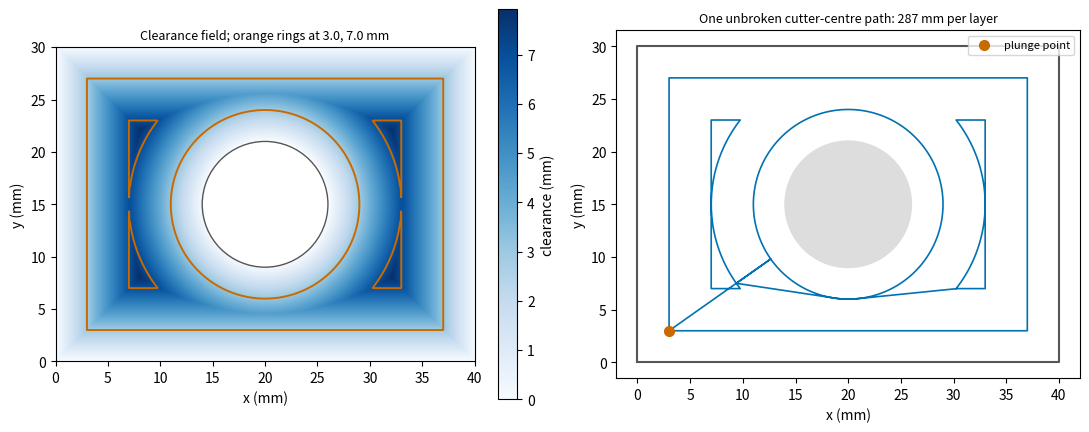
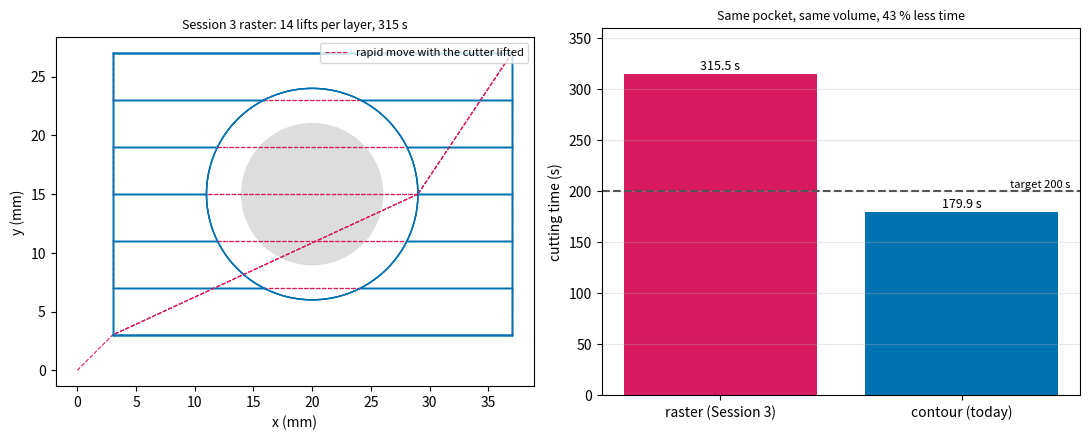
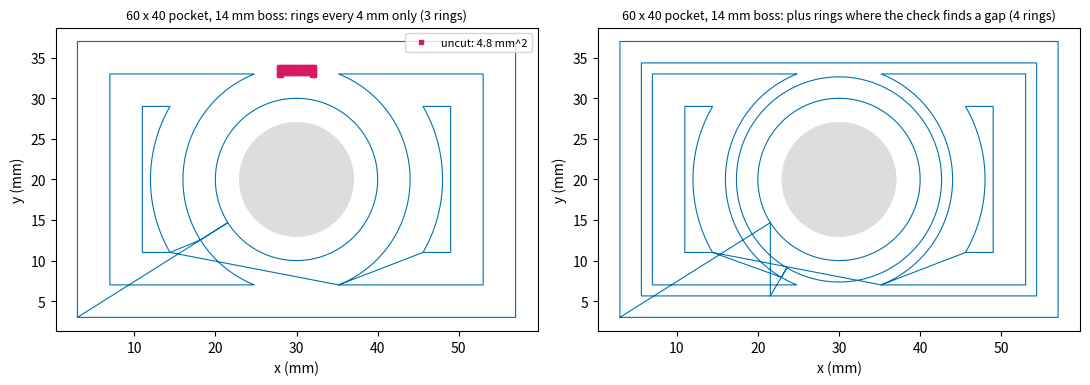
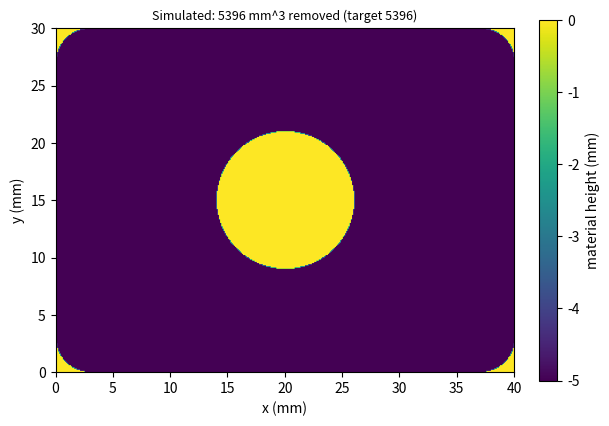

The script that saved these images, in order:
"""Session 5 (Level 3): a contour-parallel pocket with a round boss, in one unbroken cut.

Educational toolpath geometry only. Real machining needs trained operators,
machine-specific post-processing and safety checks. Feeds and speeds here are
teaching numbers, not recommended cutting conditions.

Run:  python start.py 5
"""
# %% [markdown]
# # Session 5: a pocket with a boss, cut without lifting the cutter
# **A. Real-world problem.** The Session 3 program for a 40 x 30 mm pocket with a 12 mm boss
# lifts the cutter 25 times per layer: every row that meets the boss is cut in two pieces,
# and each piece is a lift, a rapid move and a plunge. It needs 315.5 s. A contour-parallel
# path follows the walls and the boss at a steady distance, so it can be one unbroken cut.
# The hard part is the join: as the rings move inward they touch the boss's ring, split into
# two crescents at the narrow neck and finally shrink to four points. Today we build that
# path from the *clearance field* (how far the cutter centre is from the nearest wall or
# boss), cut it with straight moves and arcs (G1, G2), and check time and volume.
#
# **Plan.** (1) the clearance field and the largest clearance, (2) one ring (level set) as
# lines and arcs, (3) rings that split, as a tree of loops, (4) joining the loops without a
# lift, (5) G-code with arcs, simulation and the comparison with the raster program,
# (6) failure cases.

# %%
import math
import pathlib
import re

import numpy as np

# where figures are saved (works as a script and in Jupyter/Colab)
OUT = (pathlib.Path(__file__).resolve().parent if "__file__" in globals() else pathlib.Path(".")) / "out"


# %% [markdown]
# ## Step 0: the pieces from Session 3, unchanged
# `HeightMap`, the raster program `boss_pocket_gcode` (our baseline), the G-code reader (it
# already understands G2 and G3 arcs), the time and simulation helpers and the analytic volume.

# %%
class HeightMap:
    def __init__(self, x0, x1, y0, y1, res):
        self.x0, self.y0, self.res = x0, y0, res
        self.nx, self.ny = int(round((x1 - x0) / res)), int(round((y1 - y0) / res))
        self.xc = x0 + (np.arange(self.nx) + 0.5) * res      # cell centres
        self.yc = y0 + (np.arange(self.ny) + 0.5) * res
        self.h = np.zeros((self.ny, self.nx))

    def stamp(self, x, y, z, r, ball=False):
        res = self.res
        i0, i1 = max(0, int((x - r - self.x0) / res) - 1), min(self.nx, int((x + r - self.x0) / res) + 2)
        j0, j1 = max(0, int((y - r - self.y0) / res) - 1), min(self.ny, int((y + r - self.y0) / res) + 2)
        if i0 >= i1 or j0 >= j1:
            return
        d2 = (self.xc[None, i0:i1] - x) ** 2 + (self.yc[j0:j1, None] - y) ** 2
        inside = d2 <= r * r
        surf = z + r - np.sqrt(np.maximum(r * r - d2, 0.0)) if ball else np.full(d2.shape, float(z))
        view = self.h[j0:j1, i0:i1]
        np.minimum(view, np.where(inside, surf, np.inf), out=view)

    def cut_polyline(self, pts, z, r, ball=False):
        """Sweep the cutter along a polyline at constant tip height z."""
        pts = np.asarray(pts, dtype=float)
        for a, b in zip(pts[:-1], pts[1:]):
            n = max(1, int(np.ceil(np.linalg.norm(b - a) / self.res)))
            for t in np.linspace(0.0, 1.0, n + 1):
                self.stamp(*(a + t * (b - a)), z, r, ball)

    def removed_volume(self):
        """Volume of removed material in mm^3."""
        return float(-self.h.sum() * self.res ** 2)

    def removed_area(self, floor=-1e-9):
        """Footprint area (mm^2) of cells cut at all."""
        return float((self.h < floor).sum() * self.res ** 2)


def n_lines(span, s):
    """Lines needed to cover a span with spacing at most s (end lines included)."""
    return math.ceil(span / s - 1e-9) + 1


def corner_leftover(r):
    """Total leftover area (mm^2) in the four inside corners of a rectangular pocket."""
    return 4 * r * r * (1 - math.pi / 4)


def boss_pocket_gcode(w, h, depth, d, doc, s, feed, plunge, boss_c, boss_d, lift=1.0):
    r, R = d / 2, boss_d / 2 + d / 2
    layers = math.ceil(depth / doc - 1e-9)
    dz = depth / layers
    n = n_lines(h - d, s)
    ys = np.linspace(r, h - r, n)
    f = lambda v: f"{v:.3f}".rstrip("0").rstrip(".")
    out = ["G21", "G90", f"G0 Z{f(lift)}"]
    for k in range(1, layers + 1):
        z = -k * dz
        for j, y in enumerate(ys):
            dy = y - boss_c[1]
            if abs(dy) < R - 1e-9:
                half = math.sqrt(R * R - dy * dy)
                segs = [(r, boss_c[0] - half), (boss_c[0] + half, w - r)]
            else:
                segs = [(r, w - r)]
            if j % 2 == 1:
                segs = [(b, a) for a, b in reversed(segs)]
            for a, b in segs:
                out += [f"G0 X{f(a)} Y{f(y)}", f"G1 Z{f(z)} F{f(plunge)}", f"G1 X{f(b)} F{f(feed)}", f"G0 Z{f(lift)}"]
        out += [f"G0 X{f(boss_c[0] + R)} Y{f(boss_c[1])}", f"G1 Z{f(z)} F{f(plunge)}",
                f"G3 X{f(boss_c[0] + R)} Y{f(boss_c[1])} I{f(-R)} J0 F{f(feed)}", f"G0 Z{f(lift)}"]
        # wall pass: one lap round the pocket outline, which removes the scallops at the line ends
        out += [f"G0 X{f(r)} Y{f(r)}", f"G1 Z{f(z)} F{f(plunge)}", f"G1 X{f(w - r)} F{f(feed)}",
                f"G1 Y{f(h - r)}", f"G1 X{f(r)}", f"G1 Y{f(r)}", f"G0 Z{f(lift)}"]
    out.append("G0 Z5")
    return "\n".join(out) + "\n"


TOKEN = re.compile(r"([GXYZIJF])(-?[0-9]*\.?[0-9]+)")


def read_moves(text):
    """Parse G0/G1/G3 text (modal) into dicts with kind, start, end, centre offsets, feed."""
    x = y = z = 0.0
    kind, feed, moves = "G0", 0.0, []
    for line in text.splitlines():
        t = {k: float(v) for k, v in TOKEN.findall(line.split("(")[0].upper())}
        if "G" in t and int(t["G"]) in (0, 1, 2, 3):
            kind = f"G{int(t['G'])}"
        feed = t.get("F", feed)
        if not ({"X", "Y", "Z"} & set(t)):
            continue
        nx_, ny_, nz_ = t.get("X", x), t.get("Y", y), t.get("Z", z)
        moves.append({"kind": kind, "a": (x, y, z), "b": (nx_, ny_, nz_), "ij": (t.get("I", 0.0), t.get("J", 0.0)), "f": feed})
        x, y, z = nx_, ny_, nz_
    return moves


def move_points(m, step):
    """Sample points (x, y, z) along a parsed move."""
    a, b = np.array(m["a"]), np.array(m["b"])
    if m["kind"] in ("G2", "G3"):
        c = a[:2] + np.array(m["ij"])
        rad = float(np.hypot(*(a[:2] - c)))
        a0, a1 = math.atan2(*(a[1::-1] - c[1::-1])), math.atan2(*(b[1::-1] - c[1::-1]))
        sw = (a1 - a0) % (2 * math.pi) if m["kind"] == "G3" else (a0 - a1) % (2 * math.pi)
        if sw < 1e-12 and np.allclose(a[:2], b[:2]):
            sw = 2 * math.pi
        n = max(1, int(math.ceil(rad * sw / step)))
        sgn = 1.0 if m["kind"] == "G3" else -1.0
        u = np.linspace(0.0, 1.0, n + 1)
        ang = a0 + sgn * sw * u
        return np.stack([c[0] + rad * np.cos(ang), c[1] + rad * np.sin(ang), a[2] + (b[2] - a[2]) * u], axis=1)
    n = max(1, int(math.ceil(np.linalg.norm(b - a) / step)))
    u = np.linspace(0.0, 1.0, n + 1)[:, None]
    return a + u * (b - a)


def moves_length(moves, kinds=("G1", "G2", "G3")):
    total = 0.0
    for m in moves:
        if m["kind"] in kinds:
            pts = move_points(m, 0.02)
            total += float(np.linalg.norm(np.diff(pts, axis=0), axis=1).sum())
    return total


def gcode_time_s(moves, rapid_rate=3000.0):
    t = 0.0
    for m in moves:
        rate = rapid_rate if m["kind"] == "G0" else m["f"]
        pts = move_points(m, 0.02)
        t += float(np.linalg.norm(np.diff(pts, axis=0), axis=1).sum()) / rate * 60.0
    return t


def simulate_moves(hm, moves, r):
    """Cut the height-map with every cutting move of a parsed program."""
    for m in moves:
        if m["kind"] == "G0":
            continue
        for x, y, z in move_points(m, hm.res):
            hm.stamp(x, y, z, r)
    return hm


def boss_expected_volume(w, h, depth, d, boss_d):
    """Analytic target: pocket minus boss minus four corner leftovers, times depth (mm^3)."""
    return (w * h - math.pi * (boss_d / 2) ** 2 - corner_leftover(d / 2)) * depth


# %% [markdown]
# ## Step 1: the clearance field
# The cutter centre may stand at (x, y) only if the whole cutter fits: it must be at least r
# from every wall and at least (boss radius + r) from the boss centre. Define the **clearance**
# phi(x, y) = min(x, w - x, y, h - y, distance to the boss centre - boss radius): the distance
# from the point to the nearest wall or to the boss. The centre may stand where phi >= r.
# The set phi = l (a *level set*) is a closed curve: the cutter centre path that stays exactly
# l away from everything. The first ring is l = r (the cutter touches the walls). Rings farther
# in have bigger l, until l reaches the **largest clearance** rho_max, the radius of the
# biggest circle that fits in the pocket without touching the boss.

# %%
def clearance(x, y, w, h, boss_c, boss_r):
    """Distance from (x, y) to the nearest wall or to the boss surface (mm)."""
    return min(x, w - x, y, h - y, math.hypot(x - boss_c[0], y - boss_c[1]) - boss_r)


def check_setup(w, h, boss_c, boss_d, d, s):
    """Refuse set-ups that have no pocket path (see Step 6)."""
    if min(w, h, d, s, boss_d) <= 0:
        raise ValueError("sizes, cutter diameter and stepover must be positive")
    if s > d + 1e-12:
        raise ValueError(f"stepover {s:g} mm is larger than the cutter diameter {d:g} mm: strips of material would be left")
    br = boss_d / 2
    gap = min(boss_c[0], w - boss_c[0], boss_c[1], h - boss_c[1]) - br
    if gap <= 0:
        raise ValueError("the boss must lie completely inside the pocket, away from every wall")
    if abs(gap - d) < 1e-9:
        raise ValueError(f"the cutter just fits (gap {gap:g} mm = diameter {d:g} mm) between the boss and a wall: no room to move along the gap")


def level_nonempty(w, h, boss_c, boss_r, ell):
    """True if some point has clearance >= ell: the shrunken rectangle must not lie inside the boss circle."""
    x0, y0, x1, y1 = ell, ell, w - ell, h - ell
    if x1 < x0 or y1 < y0:
        return False
    return any(math.hypot(x - boss_c[0], y - boss_c[1]) >= boss_r + ell for x in (x0, x1) for y in (y0, y1))


def max_clearance(w, h, boss_c, boss_d):
    """Largest clearance rho_max, by bisection (the shrunken rectangle gets smaller and the boss circle bigger as l grows)."""
    br = boss_d / 2
    lo, hi = 0.0, 0.5 * min(w, h)
    for _ in range(100):
        mid = 0.5 * (lo + hi)
        if level_nonempty(w, h, boss_c, br, mid):
            lo = mid
        else:
            hi = mid
    return lo


def level_offsets(rho, r, s):
    """Clearance of each ring: r, r + s, r + 2s, ... as long as it is at most rho. A last ring at rho is added
    only if the cutter, which reaches r beyond the last ring, would not reach the largest clearance."""
    if r > rho + 1e-12:
        raise ValueError(f"the cutter radius {r:g} mm does not fit: the largest clearance is only {rho:.3f} mm")
    offs = [r]
    while offs[-1] + s <= rho - 1e-9:
        offs.append(offs[-1] + s)
    if rho - offs[-1] > r:
        offs.append(rho)
    return [float(v) for v in offs]


# %% [markdown]
# ## Step 2: one ring as lines and arcs
# The level set phi = l is the boundary of "the rectangle shrunk by l, minus the disc of radius
# (boss radius + l)". It is made of **line pieces** (rectangle sides outside the disc) and **arc
# pieces** (the circle, inside the rectangle). We find where each side meets the circle (a
# quadratic equation), keep the parts of the side outside the disc, keep the arcs of the circle
# inside the rectangle, and chain the pieces end to start into closed loops. A piece is
# `("L", a, b)` or `("A", centre, radius, start_angle, sweep)`; the sweep is negative (clockwise,
# G2) because the material to be cut lies outside the circle.

# %%
TWO_PI = 2 * math.pi


def piece_start(p):
    if p[0] == "L":
        return p[1]
    _, c, R, a0, sw = p
    return (c[0] + R * math.cos(a0), c[1] + R * math.sin(a0))


def piece_end(p):
    if p[0] == "L":
        return p[2]
    _, c, R, a0, sw = p
    return (c[0] + R * math.cos(a0 + sw), c[1] + R * math.sin(a0 + sw))


def piece_length(p):
    return math.hypot(p[2][0] - p[1][0], p[2][1] - p[1][1]) if p[0] == "L" else abs(p[4]) * p[2]


def level_pieces(w, h, boss_c, boss_r, ell):
    """Line and arc pieces of the level set phi = ell (unordered)."""
    x0, y0, x1, y1 = ell, ell, w - ell, h - ell
    if x1 < x0 - 1e-12 or y1 < y0 - 1e-12:
        return []
    R = boss_r + ell
    corners = [(x0, y0), (x1, y0), (x1, y1), (x0, y1)]
    pieces, angles = [], []
    for i in range(4):
        P0, P1 = corners[i], corners[(i + 1) % 4]
        dx, dy = P1[0] - P0[0], P1[1] - P0[1]
        a = dx * dx + dy * dy
        if a < 1e-18:
            continue
        b = 2 * (dx * (P0[0] - boss_c[0]) + dy * (P0[1] - boss_c[1]))
        cc = (P0[0] - boss_c[0]) ** 2 + (P0[1] - boss_c[1]) ** 2 - R * R
        disc = b * b - 4 * a * cc
        ts = [0.0, 1.0]
        if disc > 1e-12:
            sq = math.sqrt(disc)
            for t in ((-b - sq) / (2 * a), (-b + sq) / (2 * a)):
                if 1e-9 < t < 1 - 1e-9:
                    ts.append(t)
                    angles.append(math.atan2(P0[1] + t * dy - boss_c[1], P0[0] + t * dx - boss_c[0]))
        ts.sort()
        for ta, tb in zip(ts[:-1], ts[1:]):
            if tb - ta < 1e-12:
                continue
            tm = 0.5 * (ta + tb)
            if math.hypot(P0[0] + tm * dx - boss_c[0], P0[1] + tm * dy - boss_c[1]) >= R:
                pieces.append(("L", (P0[0] + ta * dx, P0[1] + ta * dy), (P0[0] + tb * dx, P0[1] + tb * dy)))
    inside = lambda x, y: x0 + 1e-9 < x < x1 - 1e-9 and y0 + 1e-9 < y < y1 - 1e-9
    if angles:
        angles = sorted(a % TWO_PI for a in angles)
        for k in range(len(angles)):
            a, b = angles[k], angles[(k + 1) % len(angles)]
            if k == len(angles) - 1:
                b += TWO_PI
            mid = 0.5 * (a + b)
            if inside(boss_c[0] + R * math.cos(mid), boss_c[1] + R * math.sin(mid)):
                pieces.append(("A", boss_c, R, b, -(b - a)))
    elif boss_c[0] - R > x0 and boss_c[0] + R < x1 and boss_c[1] - R > y0 and boss_c[1] + R < y1:
        pieces.append(("A", boss_c, R, 0.0, -TWO_PI))     # the circle lies wholly inside: a closed hole
    return pieces


def chain_loops(pieces, tol=1e-6):
    """Join pieces end to start into closed loops (lists of pieces)."""
    rest, loops = list(pieces), []
    while rest:
        loop = [rest.pop(0)]
        while True:
            e, s0 = piece_end(loop[-1]), piece_start(loop[0])
            if math.hypot(e[0] - s0[0], e[1] - s0[1]) < tol:
                break
            for i, p in enumerate(rest):
                s_ = piece_start(p)
                if math.hypot(e[0] - s_[0], e[1] - s_[1]) < tol:
                    loop.append(rest.pop(i))
                    break
            else:
                raise ValueError("the pieces of this ring do not close")
        loops.append(loop)
    return loops


def sample_loop(loop, step=0.2):
    """Corner points of a loop, with arcs sampled every `step` mm (for area and inside tests)."""
    pts = []
    for p in loop:
        if p[0] == "L":
            pts.append(p[1])
        else:
            n = max(2, int(abs(p[4]) * p[2] / step) + 1)
            pts += [(p[1][0] + p[2] * math.cos(p[3] + p[4] * k / n), p[1][1] + p[2] * math.sin(p[3] + p[4] * k / n)) for k in range(n)]
    return pts


def signed_area(pts):
    """Shoelace area: positive for a counter-clockwise loop (an outside boundary), negative for a hole."""
    return 0.5 * sum(x0 * y1 - x1 * y0 for (x0, y0), (x1, y1) in zip(pts, pts[1:] + pts[:1]))


def point_in_polygon(pt, poly):
    x, y, inside = pt[0], pt[1], False
    for (xa, ya), (xb, yb) in zip(poly, poly[1:] + poly[:1]):
        if (ya > y) != (yb > y) and x < xa + (y - ya) * (xb - xa) / (yb - ya):
            inside = not inside
    return inside


def level_loops(w, h, boss_c, boss_d, ell):
    """Closed loops of the ring at clearance ell. At an exact touching (circle tangent to a wall) a hair's
    difference of 1e-6 mm is tried, because two pieces then meet at one point."""
    br = boss_d / 2
    last = None
    for delta in (0.0, -1e-6, 1e-6, -1e-5):
        try:
            return chain_loops(level_pieces(w, h, boss_c, br, ell + delta))
        except ValueError as e:
            last = e
    raise last


def level_components(w, h, boss_c, boss_d, ell, point_size=0.05):
    """Separate pieces of free space at this clearance: each has one outside loop and its holes."""
    loops = level_loops(w, h, boss_c, boss_d, ell)
    samples = [sample_loop(lp) for lp in loops]
    areas = [signed_area(pt) for pt in samples]
    comps = []
    for lp, pt, ar in zip(loops, samples, areas):
        if ar > 0:
            xs, ys = [p[0] for p in pt], [p[1] for p in pt]
            comps.append({"ell": ell, "outer": lp, "poly": pt, "holes": [], "children": [],
                          "is_point": max(max(xs) - min(xs), max(ys) - min(ys)) < point_size})
    for lp, pt, ar in zip(loops, samples, areas):
        if ar <= 0:
            for c in comps:
                if point_in_polygon(pt[0], c["poly"]):
                    c["holes"].append(lp)
                    break
    return comps


# %% [markdown]
# ## Step 3: rings that split are a tree
# Compute the rings for l = r, ..., rho_max. Ring k+1 lies inside ring k, so every piece of
# ring k+1 has a **parent** piece of ring k: the one that contains it. One ring may have several
# children (the ring splits at the neck), and the last rings are single points. The result is a
# tree; walking it depth first (finish a branch before starting the next) visits every ring.
#
# For a 40 x 30 mm pocket with a 12 mm boss and a 6 mm cutter, rho_max = 7.9546 mm and the rings
# are l = 3, 5.477 and 7.9546 mm: one piece (the outside rectangle with the boss's circle as a
# hole), then two crescents (left and right of the boss), then four points (the four corners).

# %%
def build_tree(w, h, boss_c, boss_d, d, s, offs=None):
    """The rings as a tree of components. Returns (roots, levels, offsets, rho). `offs` overrides the ring schedule."""
    check_setup(w, h, boss_c, boss_d, d, s)
    rho = max_clearance(w, h, boss_c, boss_d)
    offs = level_offsets(rho, d / 2, s) if offs is None else offs
    levels = []
    for i, ell in enumerate(offs):
        e = ell - (1e-4 if abs(ell - rho) < 1e-9 else 0.0)     # a ring at the largest clearance sits just inside it
        levels.append(level_components(w, h, boss_c, boss_d, e))
    roots = levels[0]
    if len(roots) != 1:
        raise ValueError(f"the free space for the cutter centre has {len(roots)} separate parts: the cutter would have to lift between them")
    for upper, lower in zip(levels[:-1], levels[1:]):
        for c in lower:
            p0 = piece_start(c["outer"][0])
            for u in upper:
                if point_in_polygon(p0, u["poly"]) and not any(point_in_polygon(p0, sample_loop(hl)) for hl in u["holes"]):
                    u["children"].append(c)
                    break
            else:
                raise ValueError("a ring has no parent ring: the set-up is not supported")
    return roots, levels, offs, rho


# %% [markdown]
# ## Step 4: join the loops without lifting
# The cutter centre path is one chain of pieces. Inside a loop we follow its pieces. Between two
# loops we need a **link**: a straight line if it stays outside the circle of radius
# (boss radius + r) around the boss centre (the cutter would hit the boss otherwise), else a
# *tangent, arc, tangent* route: a straight line to the circle, along it, and a straight line
# off it. Both ways stay in the free space, which will be cut anyway. We enter each loop at the
# point of it nearest to where we are, by splitting the loop there.

# %%
def segs_length(segs):
    return sum(piece_length(p) for p in segs)


def _nearest_on_piece(p, q):
    """(distance, parameter t in [0, 1]) of the point of piece p nearest to q."""
    if p[0] == "L":
        ax, ay = p[1]
        bx, by = p[2]
        dx, dy = bx - ax, by - ay
        t = 0.0 if dx == dy == 0 else max(0.0, min(1.0, ((q[0] - ax) * dx + (q[1] - ay) * dy) / (dx * dx + dy * dy)))
        return math.hypot(ax + t * dx - q[0], ay + t * dy - q[1]), t
    _, c, R, a0, sw = p
    ang = math.atan2(q[1] - c[1], q[0] - c[0])
    u = ((a0 - ang) % TWO_PI) / abs(sw) if sw < 0 else ((ang - a0) % TWO_PI) / abs(sw)
    if u > 1.0:                                   # the nearest point on the full circle is outside this arc: take the closer end
        cands = [0.0, 1.0]
    else:
        cands = [u]
    best = None
    for t in cands:
        a = a0 + sw * t
        dd = math.hypot(c[0] + R * math.cos(a) - q[0], c[1] + R * math.sin(a) - q[1])
        if best is None or dd < best[0]:
            best = (dd, t)
    return best


def first_nearest(items, dist, tol=1e-9):
    """The first item whose distance is within tol of the smallest (so that round-off cannot break a tie)."""
    vals = [dist(x) for x in items]
    lo = min(vals)
    return items[next(i for i, v in enumerate(vals) if v <= lo + tol)]


def _split(p, t):
    """Split a piece at parameter t: two pieces (None where one is empty)."""
    if t <= 1e-12:
        return None, p
    if t >= 1 - 1e-12:
        return p, None
    if p[0] == "L":
        m = (p[1][0] + t * (p[2][0] - p[1][0]), p[1][1] + t * (p[2][1] - p[1][1]))
        return ("L", p[1], m), ("L", m, p[2])
    _, c, R, a0, sw = p
    return ("A", c, R, a0, sw * t), ("A", c, R, a0 + sw * t, sw * (1 - t))


def enter_loop(loop, q):
    """Rotate a closed loop so that it starts at its point nearest to q. Returns (pieces, start point)."""
    best = first_nearest([(_nearest_on_piece(p, q), i) for i, p in enumerate(loop)], lambda v: v[0][0])
    (_, t), i = best
    a, b = _split(loop[i], t)
    rotated = ([b] if b else []) + loop[i + 1:] + loop[:i] + ([a] if a else [])
    return rotated, piece_start(rotated[0])


def link_route(p, q, boss_c, cut_r, w, h, r):
    """Pieces that take the cutter centre from p to q without entering the circle of radius cut_r round the boss."""
    if math.hypot(q[0] - p[0], q[1] - p[1]) < 1e-9:
        return []
    ax, ay = p
    dx, dy = q[0] - ax, q[1] - ay
    t = max(0.0, min(1.0, ((boss_c[0] - ax) * dx + (boss_c[1] - ay) * dy) / (dx * dx + dy * dy)))
    if math.hypot(ax + t * dx - boss_c[0], ay + t * dy - boss_c[1]) >= cut_r - 1e-9:
        return [("L", p, q)]
    dp, dq = math.hypot(p[0] - boss_c[0], p[1] - boss_c[1]), math.hypot(q[0] - boss_c[0], q[1] - boss_c[1])
    if dp < cut_r - 1e-6 or dq < cut_r - 1e-6:
        raise ValueError("a link starts inside the boss circle")
    ap, aq = math.atan2(p[1] - boss_c[1], p[0] - boss_c[0]), math.atan2(q[1] - boss_c[1], q[0] - boss_c[0])
    fp, fq = math.acos(min(1.0, cut_r / dp)), math.acos(min(1.0, cut_r / dq))
    best = None
    for sgn in (1.0, -1.0):                       # +1: counter-clockwise round the boss, -1: clockwise
        tp, tq = ap + sgn * fp, aq - sgn * fq
        sweep = sgn * (((tq - tp) * sgn) % TWO_PI)
        T1 = (boss_c[0] + cut_r * math.cos(tp), boss_c[1] + cut_r * math.sin(tp))
        T2 = (boss_c[0] + cut_r * math.cos(tq), boss_c[1] + cut_r * math.sin(tq))
        route = [("L", p, T1)] if math.hypot(T1[0] - p[0], T1[1] - p[1]) > 1e-9 else []
        route.append(("A", boss_c, cut_r, tp, sweep))
        if math.hypot(q[0] - T2[0], q[1] - T2[1]) > 1e-9:
            route.append(("L", T2, q))
        ok = all(clearance(x, y, w, h, boss_c, cut_r - r) >= r - 1e-6 for pc in route for x, y in sample_loop([pc], 0.1))
        if ok and (best is None or segs_length(route) < segs_length(best) - 1e-9):
            best = route
    if best is None:
        raise ValueError("no route round the boss stays inside the pocket: the cutter would have to lift")
    return best


def walk_tree(root, w, h, boss_c, boss_d, d, start):
    """Depth-first walk of the ring tree: all pieces of one unbroken cutter-centre path, starting at `start`."""
    r, cut_r = d / 2, boss_d / 2 + d / 2
    path, pos = [], start

    def go(q):
        nonlocal pos
        path.extend(link_route(pos, q, boss_c, cut_r, w, h, r))
        pos = q

    def nearest_dist(loop, q):
        return min(_nearest_on_piece(p, q)[0] for p in loop)

    def cut_loop(loop):
        nonlocal pos
        rot, st = enter_loop(loop, pos)
        go(st)
        path.extend(rot)
        pos = piece_end(rot[-1])

    def visit(c):
        nonlocal pos
        if c["is_point"]:
            xs, ys = [p[0] for p in c["poly"]], [p[1] for p in c["poly"]]
            go((0.5 * (min(xs) + max(xs)), 0.5 * (min(ys) + max(ys))))
        else:
            cut_loop(c["outer"])
            todo = list(c["holes"])
            while todo:
                nxt = first_nearest(todo, lambda lp: nearest_dist(lp, pos))
                todo.remove(nxt)
                cut_loop(nxt)
        todo = list(c["children"])
        while todo:
            nxt = first_nearest(todo, lambda ch: nearest_dist(ch["outer"], pos))
            todo.remove(nxt)
            visit(nxt)

    visit(root)
    return path


def densify(path, step=0.25):
    """Points along a chain of pieces, at most `step` mm apart."""
    pts = []
    for p in path:
        n = max(1, int(math.ceil(piece_length(p) / step)))
        if p[0] == "L":
            pts += [(p[1][0] + (p[2][0] - p[1][0]) * k / n, p[1][1] + (p[2][1] - p[1][1]) * k / n) for k in range(n)]
        else:
            pts += [(p[1][0] + p[2] * math.cos(p[3] + p[4] * k / n), p[1][1] + p[2] * math.sin(p[3] + p[4] * k / n)) for k in range(n)]
    pts.append(piece_end(path[-1]))
    return np.array(pts)


def uncovered_cells(path, w, h, boss_c, boss_d, r, res=0.25, slack=0.01):
    """Grid points of the pocket (outside the boss) farther than r from the path, apart from the unavoidable
    rounded leftovers in the four corners. Returns an array of (x, y). Each point of the path marks the grid
    points within r of it as covered."""
    xs, ys = np.arange(res / 2, w, res), np.arange(res / 2, h, res)
    X, Y = np.meshgrid(xs, ys)
    keep = np.hypot(X - boss_c[0], Y - boss_c[1]) >= boss_d / 2
    for cx, sx in ((0.0, 1.0), (w, -1.0)):
        for cy, sy in ((0.0, 1.0), (h, -1.0)):
            corner = (np.abs(X - cx) < r) & (np.abs(Y - cy) < r) & (np.hypot(X - (cx + sx * r), Y - (cy + sy * r)) > r)
            keep &= ~corner
    covered = np.zeros(X.shape, dtype=bool)
    R = r + slack
    for x, y in densify(path, res):
        i0, i1 = max(0, int((x - R - res / 2) / res)), min(len(xs), int((x + R - res / 2) / res) + 2)
        j0, j1 = max(0, int((y - R - res / 2) / res)), min(len(ys), int((y + R - res / 2) / res) + 2)
        covered[j0:j1, i0:i1] |= (X[j0:j1, i0:i1] - x) ** 2 + (Y[j0:j1, i0:i1] - y) ** 2 <= R * R
    bad = keep & ~covered
    return np.stack([X[bad], Y[bad]], axis=1)


def plan_pocket(w, h, boss_c, boss_d, d, s, refine=True):
    """The unbroken cutter-centre path of one layer, with the rings it is made of.
    With refine=True, rings are added where the check finds points farther than r from the path."""
    check_setup(w, h, boss_c, boss_d, d, s)
    r = d / 2
    rho = max_clearance(w, h, boss_c, boss_d)
    offs = level_offsets(rho, r, s)
    added = []
    for _ in range(12):
        roots, levels, offs, rho = build_tree(w, h, boss_c, boss_d, d, s, offs)
        path = walk_tree(roots[0], w, h, boss_c, boss_d, d, (r, r))
        bad = uncovered_cells(path, w, h, boss_c, boss_d, r) if refine else []
        if len(bad) == 0:
            break
        phi = np.array([clearance(x, y, w, h, boss_c, boss_d / 2) for x, y in bad])
        new = max(r, float(phi.max()) - 0.3 * r)            # a ring a little below the worst point passes close to it
        if any(abs(new - o) < 0.05 for o in offs):
            new = float(phi.max()) - 0.6 * r
        offs = sorted(offs + [min(new, rho - 1e-3)])
        added.append(offs[-1] if False else new)
    return {"path": path, "levels": levels, "offsets": offs, "rho": rho, "length": segs_length(path), "added": added,
            "uncovered": len(bad)}


def path_points(path, step=0.05):
    """Sampled points of a piece chain (for plots and clearance checks)."""
    return sample_loop(path, step) + [piece_end(path[-1])]


# %% [markdown]
# ## Step 5: G-code with arcs, the simulation and the comparison
# Per layer: rapid to the start, plunge once, follow the chain (G1 for lines, G2 for the
# clockwise arcs), lift. The program is parsed back, timed and run through the height-map.

# %%
def contour_gcode(w, h, depth, d, doc, s, feed, plunge, boss_c, boss_d, lift=1.0):
    plan = plan_pocket(w, h, boss_c, boss_d, d, s)
    path = plan["path"]
    layers = math.ceil(depth / doc - 1e-9)
    dz = depth / layers
    f = lambda v: f"{v:.3f}".rstrip("0").rstrip(".") if abs(v) > 5e-4 else "0"
    x0, y0 = piece_start(path[0])
    out = ["G21", "G90", f"G0 Z{f(lift)}"]
    for k in range(1, layers + 1):
        out += [f"G0 X{f(x0)} Y{f(y0)}", f"G1 Z{f(-k * dz)} F{f(plunge)}"]
        first = True
        for p in path:
            ex, ey = piece_end(p)
            if p[0] == "L":
                out.append(f"G1 X{f(ex)} Y{f(ey)}" + (f" F{f(feed)}" if first else ""))
            else:
                sx, sy = piece_start(p)
                if abs(p[4]) > TWO_PI - 1e-9:
                    ex, ey = sx, sy
                code = "G2" if p[4] < 0 else "G3"          # clockwise arcs follow the ring, counter-clockwise ones are links
                out.append(f"{code} X{f(ex)} Y{f(ey)} I{f(p[1][0] - sx)} J{f(p[1][1] - sy)}" + (f" F{f(feed)}" if first else ""))
            first = False
        out.append(f"G0 Z{f(lift)}")
    out.append("G0 Z5")
    return "\n".join(out) + "\n"


def simulate_contour(w, h, depth, d, doc, s, feed, plunge, boss_c, boss_d, res=0.1):
    """Generate, parse and simulate the program: (height-map, parsed moves, G-code text)."""
    hm = HeightMap(0, w, 0, h, res)
    text = contour_gcode(w, h, depth, d, doc, s, feed, plunge, boss_c, boss_d)
    mv = read_moves(text)
    simulate_moves(hm, mv, d / 2.0)
    return hm, mv, text


def boss_expected_volume_at(w, h, depth, d, boss_d):
    """Same target as Session 3 (boss_expected_volume), for any pocket size."""
    return boss_expected_volume(w, h, depth, d, boss_d)


def boss_intrusion_area(hm, boss_c, boss_d):
    """Area (mm^2) of cut cells whose centre lies inside the boss."""
    X, Y = np.meshgrid(hm.xc, hm.yc)
    inside = np.hypot(X - boss_c[0], Y - boss_c[1]) < boss_d / 2
    return float(((hm.h < -1e-9) & inside).sum() * hm.res ** 2)


def count_lifts(moves):
    """Moves that rise in z (a retract), and rapid moves in x and y."""
    ups = sum(1 for m in moves if m["b"][2] > m["a"][2] + 1e-9)
    rapid_xy = sum(1 for m in moves if m["kind"] == "G0" and (m["b"][0], m["b"][1]) != (m["a"][0], m["a"][1]))
    return ups, rapid_xy


# %% [markdown]
# ## Step 6: failure cases
# * a boss that touches or crosses a wall, or lies outside the pocket: refused;
# * a stepover larger than the cutter diameter: refused (strips would be left);
# * a cutter that does not fit anywhere (radius above the largest clearance): refused;
# * a boss so big that the cutter cannot pass between it and a wall: the free space has two
#   parts (left and right of a 20 mm boss in a 30 mm pocket with a 6 mm cutter), and a path
#   without a lift does not exist: refused. The fix is a lift between the two parts.

# %%
BOSS_TOO_BIG = (40.0, 30.0, (20.0, 15.0), 20.0, 6.0, 4.0)      # gaps of 5 mm above and below: the cutter cannot pass


# %% [markdown]
# ## Step 7: see it

# %%
if __name__ == "__main__":
    import matplotlib.pyplot as plt

    OUT.mkdir(exist_ok=True)
    BLUE, ORANGE, MAGENTA, GREY = "#0072b2", "#c86a00", "#d81b60", "#555555"
    W, H, D, S, DEPTH, DOC, FEED, PLUNGE = 40.0, 30.0, 6.0, 4.0, 5.0, 2.0, 300.0, 100.0
    C, BD = (20.0, 15.0), 12.0
    rho = max_clearance(W, H, C, BD)
    plan = plan_pocket(W, H, C, BD, D, S)
    print(f"largest clearance {rho:.4f} mm; rings at {[round(v, 3) for v in plan['offsets']]}; one-layer path {plan['length']:.1f} mm")
    base_text = boss_pocket_gcode(W, H, DEPTH, D, DOC, S, FEED, PLUNGE, C, BD)
    base_mv = read_moves(base_text)
    hm0 = HeightMap(0, W, 0, H, 0.1)
    simulate_moves(hm0, base_mv, D / 2)
    hm, mv, text = simulate_contour(W, H, DEPTH, D, DOC, S, FEED, PLUNGE, C, BD)
    exp = boss_expected_volume(W, H, DEPTH, D, BD)
    cut = lambda m_: [m for m in m_ if m["kind"] != "G0"]
    t0, t1 = gcode_time_s(cut(base_mv)), gcode_time_s(cut(mv))
    print(f"raster program: {len(base_text.splitlines())} lines, {count_lifts(base_mv)[0]} lifts, cutting time {t0:.1f} s, volume {hm0.removed_volume():.1f} mm^3")
    print(f"contour program: {len(text.splitlines())} lines, {count_lifts(mv)[0]} lifts, cutting time {t1:.1f} s, volume {hm.removed_volume():.1f} mm^3 (target {exp:.1f}, {100 * (hm.removed_volume() / exp - 1):+.3f} %)")

    # Figure 1: the clearance field and the path
    fig, axs = plt.subplots(1, 2, figsize=(11, 4.4))
    ax = axs[0]
    gx, gy = np.meshgrid(np.linspace(0, W, 400), np.linspace(0, H, 300))
    phi = np.minimum.reduce([gx, W - gx, gy, H - gy, np.hypot(gx - C[0], gy - C[1]) - BD / 2])
    phi[np.hypot(gx - C[0], gy - C[1]) < BD / 2] = np.nan
    im = ax.imshow(phi, origin="lower", extent=(0, W, 0, H), cmap="Blues")
    fig.colorbar(im, ax=ax, label="clearance (mm)", fraction=0.046)
    ax.contour(gx, gy, np.nan_to_num(phi, nan=0.0), levels=plan["offsets"], colors=[ORANGE], linewidths=1.4)
    ax.add_patch(plt.Circle(C, BD / 2, fill=False, color=GREY))
    ax.set_aspect("equal"); ax.set_xlabel("x (mm)"); ax.set_ylabel("y (mm)")
    ax.set_title("Clearance field; orange rings at " + ", ".join(f"{v:.1f}" for v in plan["offsets"]) + " mm", fontsize=9)
    ax = axs[1]
    pts = densify(plan["path"], 0.1)
    ax.plot(pts[:, 0], pts[:, 1], "-", color=BLUE, lw=1.2)
    ax.plot(*pts[0], "o", color=ORANGE, ms=7, label="plunge point")
    ax.add_patch(plt.Circle(C, BD / 2, fill=True, color="#dddddd"))
    ax.plot([0, W, W, 0, 0], [0, 0, H, H, 0], color=GREY)
    ax.set_aspect("equal"); ax.set_xlabel("x (mm)"); ax.set_ylabel("y (mm)"); ax.legend(fontsize=8, loc="upper right")
    ax.set_title(f"One unbroken cutter-centre path: {plan['length']:.0f} mm per layer", fontsize=9)
    fig.tight_layout(); fig.savefig(OUT / "clearance_and_path.png", dpi=120, bbox_inches="tight")

    # Figure 2: raster with lifts against contour
    fig2, axs2 = plt.subplots(1, 2, figsize=(11, 4.4))
    ax = axs2[0]
    first = True
    for m in base_mv:
        if m["a"][2] == m["b"][2] and m["kind"] != "G0":
            q = move_points(m, 0.1)
            ax.plot(q[:, 0], q[:, 1], "-", color=BLUE, lw=1)
        elif m["kind"] == "G0" and (m["a"][0], m["a"][1]) != (m["b"][0], m["b"][1]) and m["a"][2] > 0.5:
            ax.plot([m["a"][0], m["b"][0]], [m["a"][1], m["b"][1]], "--", color=MAGENTA, lw=0.8, label="rapid move with the cutter lifted" if first else None)
            first = False
    ax.add_patch(plt.Circle(C, BD / 2, fill=True, color="#dddddd"))
    ax.set_aspect("equal"); ax.set_xlabel("x (mm)"); ax.set_ylabel("y (mm)"); ax.legend(fontsize=8, loc="upper right")
    ax.set_title(f"Session 3 raster: {count_lifts(base_mv)[0] // 3} lifts per layer, {t0:.0f} s", fontsize=9)
    ax = axs2[1]
    bars = ax.bar(["raster (Session 3)", "contour (today)"], [t0, t1], color=[MAGENTA, BLUE])
    ax.axhline(200, color=GREY, ls="--"); ax.text(1.45, 203, "target 200 s", ha="right", fontsize=8)
    for b_, v in zip(bars, (t0, t1)):
        ax.text(b_.get_x() + b_.get_width() / 2, v + 4, f"{v:.1f} s", ha="center", fontsize=9)
    ax.set_ylabel("cutting time (s)"); ax.set_ylim(0, 360); ax.grid(alpha=0.3, axis="y")
    ax.set_title("Same pocket, same volume, 43 % less time", fontsize=9)
    fig2.tight_layout(); fig2.savefig(OUT / "raster_vs_contour.png", dpi=120, bbox_inches="tight")

    # Figure 3: the strips that "spacing at most the stepover" leaves where rings split
    W2, H2, C2, BD2 = 60.0, 40.0, (30.0, 20.0), 14.0
    fig3, axs3 = plt.subplots(1, 2, figsize=(11, 4.0))
    for ax, ref, ttl in ((axs3[0], False, "rings every 4 mm only"), (axs3[1], True, "plus rings where the check finds a gap")):
        pl = plan_pocket(W2, H2, C2, BD2, D, S, refine=ref)
        bad = uncovered_cells(pl["path"], W2, H2, C2, BD2, D / 2)
        q = densify(pl["path"], 0.1)
        ax.plot(q[:, 0], q[:, 1], "-", color=BLUE, lw=0.8)
        ax.add_patch(plt.Circle(C2, BD2 / 2, fill=True, color="#dddddd"))
        if len(bad):
            ax.plot(bad[:, 0], bad[:, 1], "s", color=MAGENTA, ms=3, label=f"uncut: {len(bad) * 0.0625:.1f} mm^2")
            ax.legend(fontsize=8, loc="upper right")
        ax.set_aspect("equal"); ax.set_xlabel("x (mm)"); ax.set_ylabel("y (mm)")
        ax.set_title(f"60 x 40 pocket, 14 mm boss: {ttl} ({len(pl['offsets'])} rings)", fontsize=9)
    fig3.tight_layout(); fig3.savefig(OUT / "gap_at_split.png", dpi=120, bbox_inches="tight")

    # Figure 4: simulated height-map
    fig4, ax4 = plt.subplots(figsize=(6.2, 4.4))
    im = ax4.imshow(hm.h, origin="lower", extent=(0, W, 0, H), cmap="viridis")
    fig4.colorbar(im, ax=ax4, label="material height (mm)", fraction=0.046)
    ax4.set_xlabel("x (mm)"); ax4.set_ylabel("y (mm)")
    ax4.set_title(f"Simulated: {hm.removed_volume():.0f} mm^3 removed (target {exp:.0f})", fontsize=9)
    fig4.tight_layout(); fig4.savefig(OUT / "boss_contour_simulated.png", dpi=120)
    print("saved figures in", OUT)

# %% [markdown]
# ## Try it
# Do the coding tasks, answer the four questions in the README (section F), then run the
# checkpoint.
